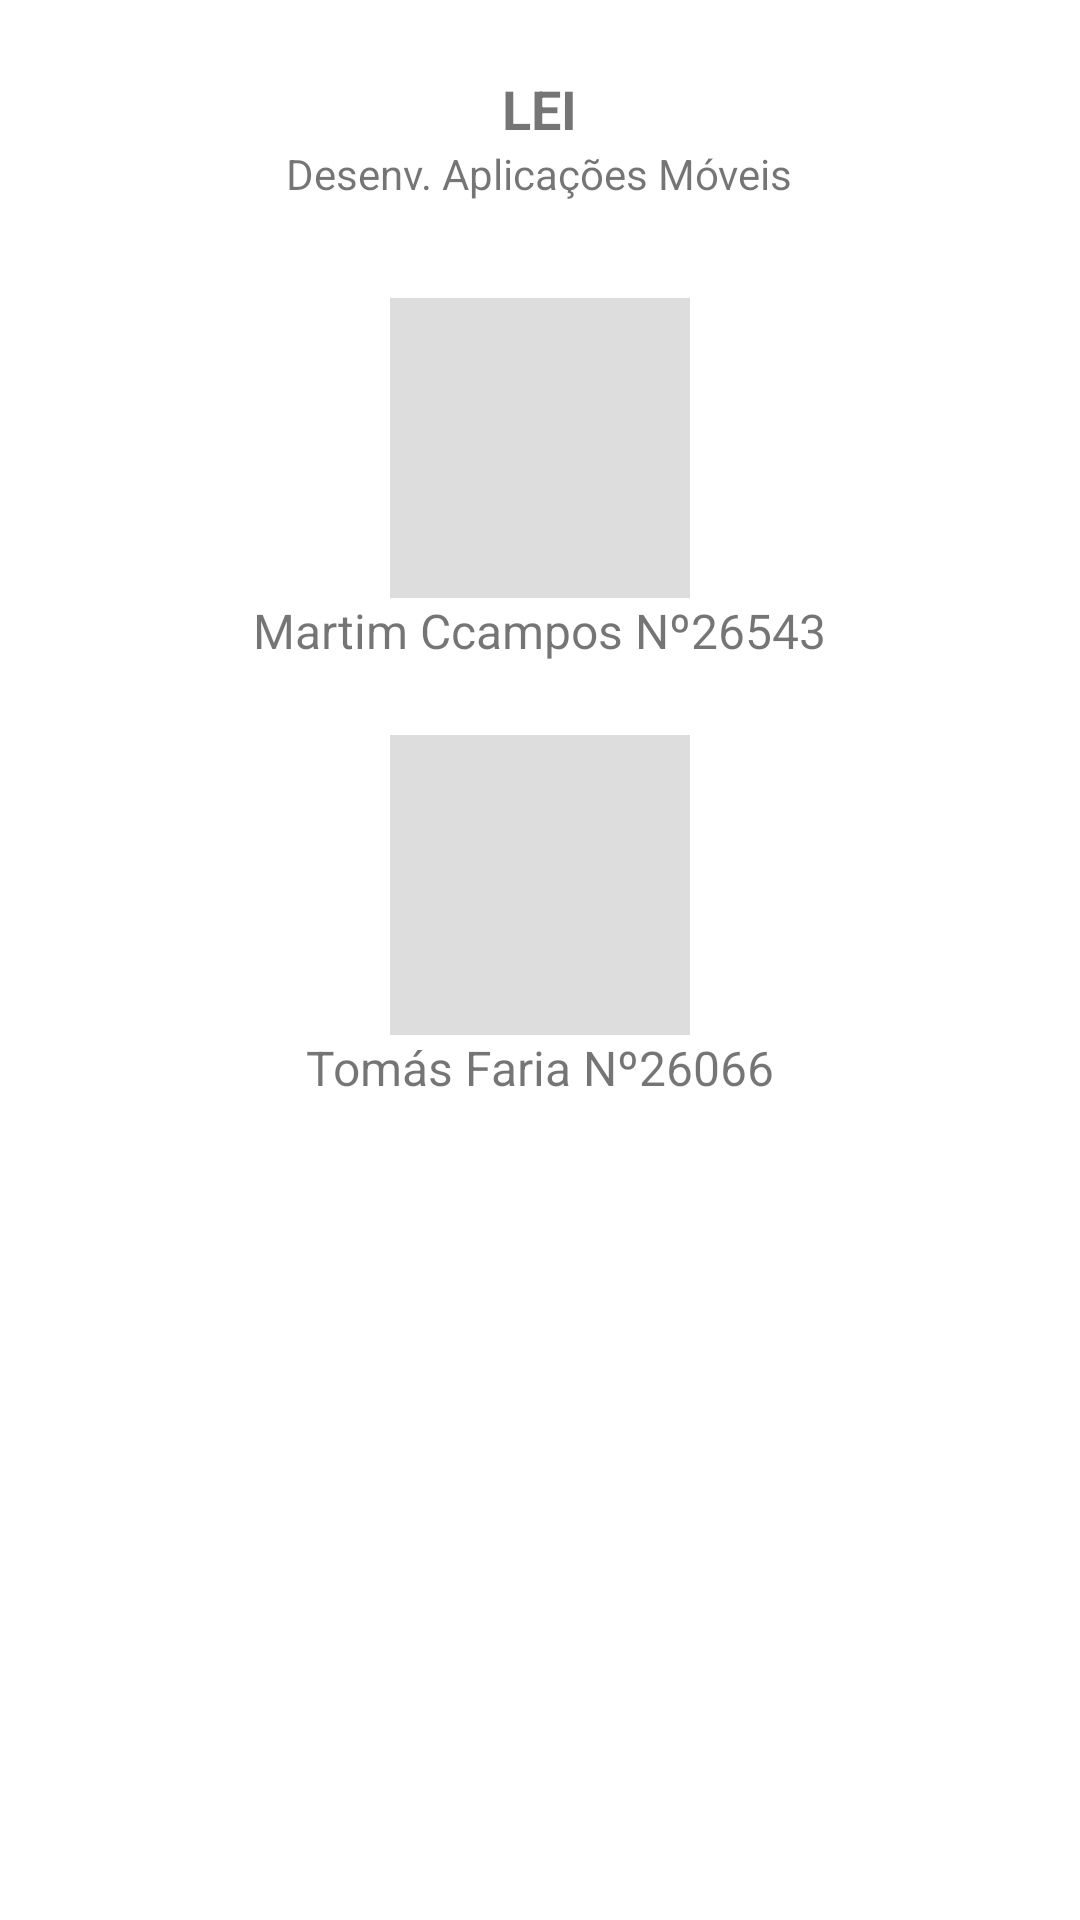

Here is an Android app screen rendered from its layout file. Give the layout XML and the strings, colors and styles it references.
<!-- AndroidManifest.xml: application theme Theme.WaterMe -->
<!-- res/layout/fragment_about.xml -->
<?xml version="1.0" encoding="utf-8"?>
<ScrollView xmlns:android="http://schemas.android.com/apk/res/android"
    android:layout_width="match_parent"
    android:layout_height="match_parent"
    android:fillViewport="true">

    <LinearLayout
        android:layout_width="match_parent"
        android:layout_height="wrap_content"
        android:orientation="vertical"
        android:padding="24dp"
        android:gravity="center_horizontal">

        <TextView
            android:layout_width="wrap_content"
            android:layout_height="wrap_content"
            android:text="LEI"
            android:textSize="18sp"
            android:textStyle="bold" />

        <TextView
            android:layout_width="wrap_content"
            android:layout_height="wrap_content"
            android:text="Desenv. Aplicações Móveis"
            android:layout_marginBottom="32dp"/>

        <ImageView
            android:layout_width="100dp"
            android:layout_height="100dp"
            android:src="@drawable/ic_launcher_foreground"
            android:background="#DDDDDD"/> <TextView
        android:layout_width="wrap_content"
        android:layout_height="wrap_content"
        android:text="Martim Ccampos Nº26543"
        android:textSize="16sp"
        android:layout_marginBottom="24dp"/>

        <ImageView
            android:layout_width="100dp"
            android:layout_height="100dp"
            android:src="@drawable/ic_launcher_foreground"
            android:background="#DDDDDD"/>

        <TextView
            android:layout_width="wrap_content"
            android:layout_height="wrap_content"
            android:text="Tomás Faria Nº26066"
            android:textSize="16sp"
            android:layout_marginBottom="32dp"/>

    </LinearLayout>
</ScrollView>
<!-- resources referenced by this layout -->
<resources>
  <!-- drawable ic_launcher_foreground: webp bitmap (mipmap-hdpi, 13130 bytes) -->
  <style name="Theme.WaterMe" parent="Theme.MaterialComponents.DayNight.NoActionBar">
          
          <item name="colorPrimary">@color/purple_500</item>
          <item name="colorPrimaryVariant">@color/purple_700</item>
          <item name="colorOnPrimary">@color/white</item>
          
          <item name="colorSecondary">@color/teal_200</item>
          <item name="colorSecondaryVariant">@color/teal_700</item>
          <item name="colorOnSecondary">@color/black</item>
          
          <item name="android:statusBarColor">?attr/colorPrimaryVariant</item>
          
      </style>
  <!-- not gathered from this repository: default colours our renderer supplied (Android Studio template values) -->
  <color name="purple_500">#FF6200EE</color>
  <color name="purple_700">#FF3700B3</color>
  <color name="teal_200">#FF03DAC5</color>
  <color name="teal_700">#FF018786</color>
  <color name="black">#FF000000</color>
  <color name="white">#FFFFFFFF</color>
</resources>
